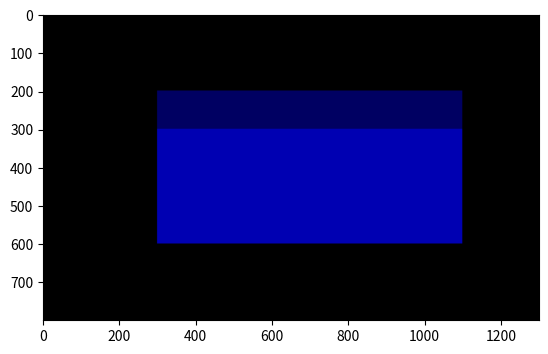

Reproduce this figure in Python.
import matplotlib.pyplot as plt
import numpy as np

row = int(800)
col = int(1300)

# buat persegi biru tua
DBrow1 = int(0.25*row)
DBrow2 = int(0.375*row)
DBcol1 = int(0.230769*col)
DBcol2 = int(0.846153*col)

# buat persegi biru cukup tua
Brow1 = int(0.375*row)
Brow2 = int(0.75*row)
Bcol1 = int(0.230769*col)
Bcol2 = int(0.846153*col)

Gambar = np.zeros(shape=(row, col, 3), dtype=np.uint8)
for i in range(DBrow1, DBrow2):
    for j in range(DBcol1, DBcol2):
        Gambar[i, j, 2] = 98

for i in range(Brow1, Brow2):
    for j in range(Bcol1, Bcol2):
        Gambar[i, j, 2] = 178

plt.figure()
plt.imshow(Gambar)
plt.show()